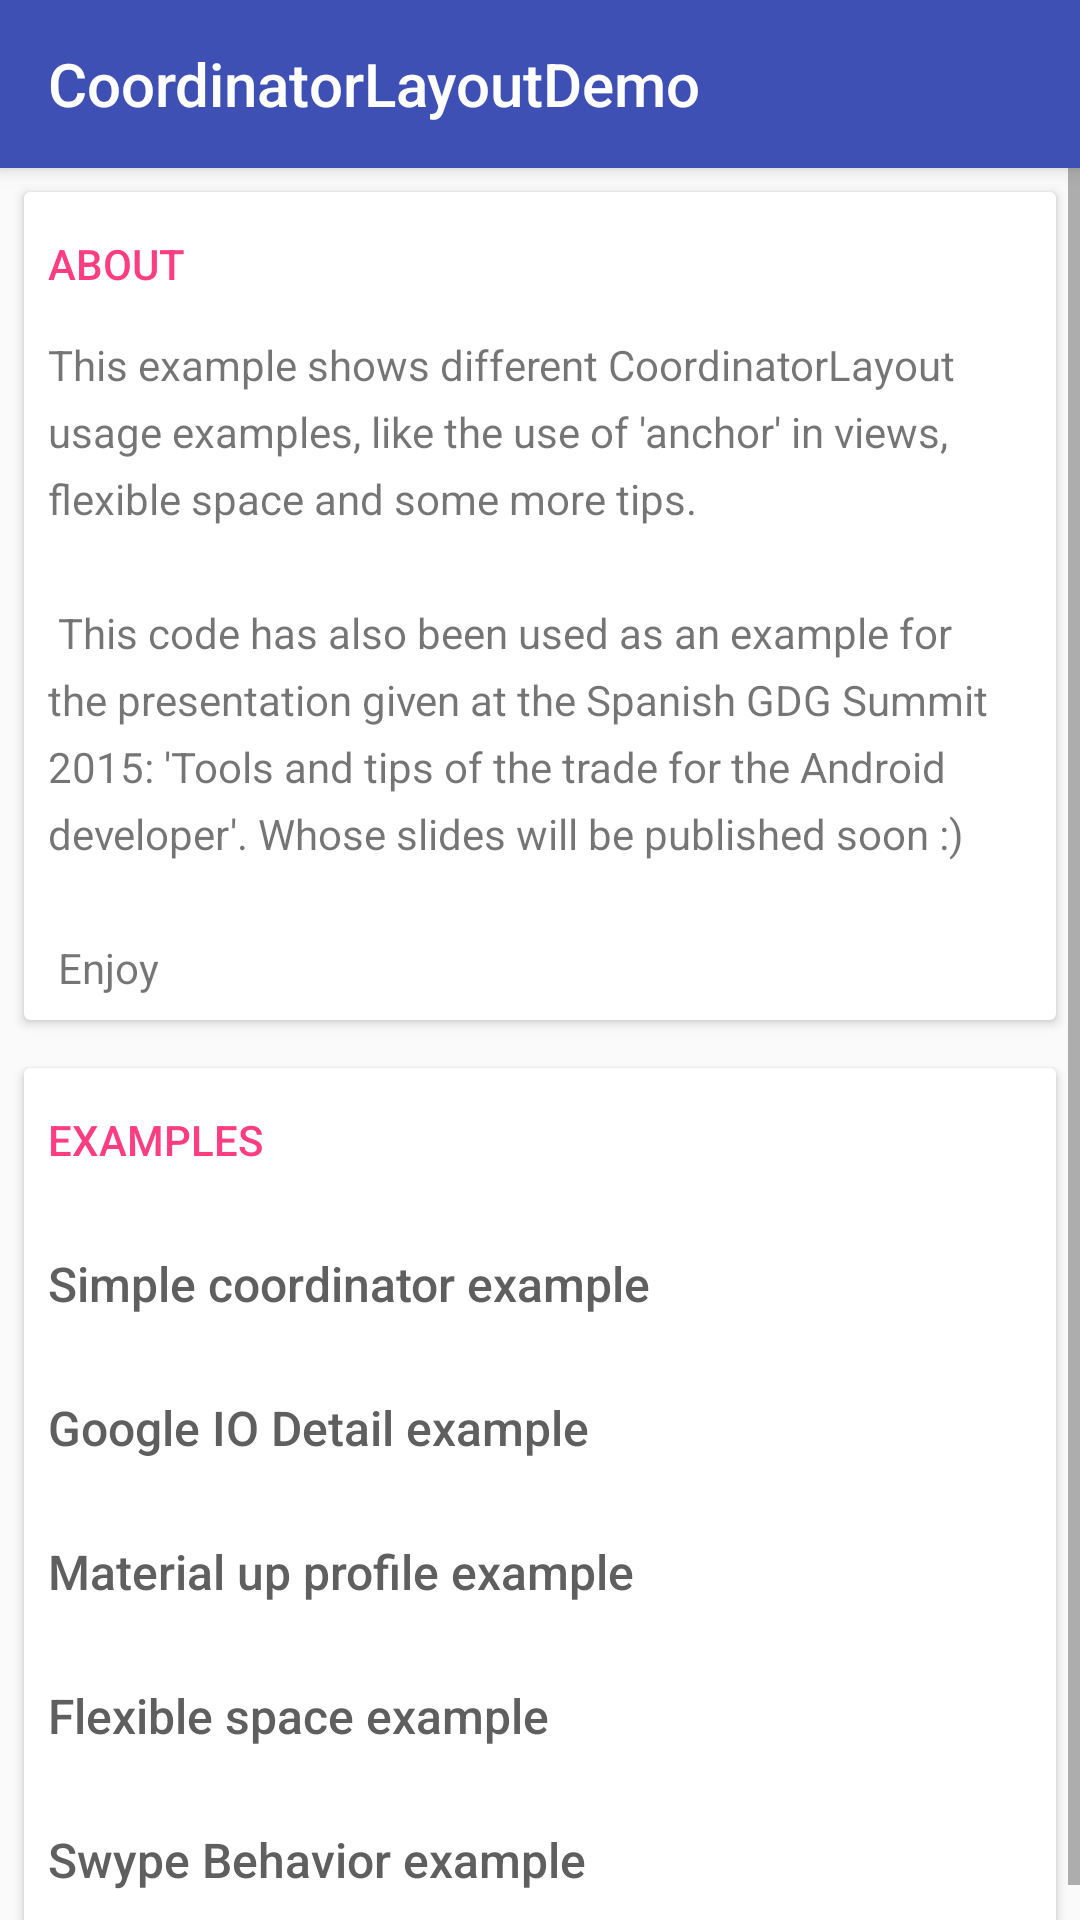

Reconstruct the res/layout file that produces this screen, plus the resources it refers to.
<!-- AndroidManifest.xml: application theme AppTheme -->
<!-- res/layout/activity_main.xml -->
<?xml version="1.0" encoding="utf-8"?>
<androidx.coordinatorlayout.widget.CoordinatorLayout
    xmlns:android="http://schemas.android.com/apk/res/android"
    xmlns:app="http://schemas.android.com/apk/res-auto"
    xmlns:tools="http://schemas.android.com/tools"
    android:layout_width="match_parent"
    android:layout_height="match_parent"
    >

    <com.google.android.material.appbar.AppBarLayout
        android:layout_width="match_parent"
        android:layout_height="wrap_content"
        app:layout_scrollFlags="scroll|enterAlways"
        >
        <androidx.appcompat.widget.Toolbar
            android:id="@+id/main_toolbar"
            android:layout_width="match_parent"
            android:layout_height="wrap_content"
            android:minHeight="?attr/actionBarSize"
            android:background="?colorPrimary"
            android:title="@string/app_name"
            android:elevation="4dp"
            app:theme="@style/ThemeOverlay.AppCompat.Dark"
            app:title="@string/app_name"
            />
    </com.google.android.material.appbar.AppBarLayout>

    <ScrollView
        android:layout_width="match_parent"
        android:layout_height="wrap_content"
        app:layout_behavior="@string/appbar_scrolling_view_behavior"
        >

        <LinearLayout
            android:orientation="vertical"
            android:layout_width="match_parent"
            android:layout_height="wrap_content"
            >

            <androidx.cardview.widget.CardView
                android:layout_gravity="center"
                android:layout_width="match_parent"
                android:layout_height="wrap_content"
                android:layout_margin="8dp"
                app:contentPaddingRight="8dp"
                app:contentPaddingLeft="8dp"
                app:contentPaddingBottom="8dp"
                >

                <LinearLayout
                    android:layout_width="match_parent"
                    android:layout_height="wrap_content"
                    android:orientation="vertical"
                    >

                    <TextView
                        android:layout_width="match_parent"
                        android:layout_height="wrap_content"
                        android:text="@string/header_about"
                        android:textAppearance="@style/TextAppearance.Header"
                        style="@style/TextComponent.ItemRow"
                        />

                    <TextView
                        android:layout_width="match_parent"
                        android:layout_height="wrap_content"
                        android:text="@string/about"
                        android:lineSpacingExtra="6dp"
                        />

                </LinearLayout>
            </androidx.cardview.widget.CardView>

            <androidx.cardview.widget.CardView
                android:layout_gravity="center"
                android:layout_width="match_parent"
                android:layout_height="wrap_content"
                android:layout_margin="8dp"
                >

                <LinearLayout
                    android:layout_width="match_parent"
                    android:layout_height="wrap_content"
                    android:orientation="vertical"
                    tools:ignore="RtlHardcoded"
                    >

                    <TextView
                        android:layout_width="match_parent"
                        android:layout_height="wrap_content"
                        android:text="@string/header_examples"
                        android:textAppearance="@style/TextAppearance.Header"
                        android:paddingRight="8dp"
                        android:paddingLeft="8dp"
                        style="@style/TextComponent.ItemRow"
                        />

                    <TextView
                        android:id="@+id/main_coordinator_textview"
                        android:layout_width="match_parent"
                        android:layout_height="wrap_content"
                        android:text="@string/item_simple_coordinator_example"
                        android:textAppearance="@style/TextAppearance.ItemExample"
                        android:drawableRight="@drawable/ic_arrow_forward_24dp"
                        style="@style/TextComponent.ItemRow.Selectable"
                        />

                    <TextView
                        android:id="@+id/main_ioexample_textview"
                        android:layout_width="match_parent"
                        android:layout_height="wrap_content"
                        android:text="@string/item_googleio_example"
                        android:textAppearance="@style/TextAppearance.ItemExample"
                        android:drawableRight="@drawable/ic_arrow_forward_24dp"
                        style="@style/TextComponent.ItemRow.Selectable"
                        />

                    <TextView
                        android:id="@+id/main_materialup_textview"
                        android:layout_width="match_parent"
                        android:layout_height="wrap_content"
                        android:text="@string/item_materialup_example"
                        android:textAppearance="@style/TextAppearance.ItemExample"
                        android:drawableRight="@drawable/ic_arrow_forward_24dp"
                        style="@style/TextComponent.ItemRow.Selectable"
                        />

                    <TextView
                        android:id="@+id/main_space_textview"
                        android:layout_width="match_parent"
                        android:layout_height="wrap_content"
                        android:text="@string/item_flexible_space_example"
                        android:textAppearance="@style/TextAppearance.ItemExample"
                        android:drawableRight="@drawable/ic_arrow_forward_24dp"
                        style="@style/TextComponent.ItemRow.Selectable"
                        />

                    <TextView
                        android:id="@+id/main_swipebehavior_textview"
                        android:layout_width="match_parent"
                        android:layout_height="wrap_content"
                        android:text="Swype Behavior example"
                        android:textAppearance="@style/TextAppearance.ItemExample"
                        android:drawableRight="@drawable/ic_arrow_forward_24dp"
                        style="@style/TextComponent.ItemRow.Selectable"
                        />
                </LinearLayout>
            </androidx.cardview.widget.CardView>

        </LinearLayout>
    </ScrollView>
</androidx.coordinatorlayout.widget.CoordinatorLayout>
<!-- resources referenced by this layout -->
<resources>
  <string name="about" tools:ignore="ExtraTranslation">
  		This example shows different CoordinatorLayout usage examples, like the use of \'anchor\' in views,
  		flexible space and some more tips.\n\n
  
  		This code has also been used as an example for the presentation given at the Spanish GDG Summit 2015:
  		\'Tools and tips of the trade for the Android developer\'. Whose slides will be published soon :)
  
  		\n\n Enjoy
  	</string>
  <string name="app_name">CoordinatorLayoutDemo</string>
  <string name="header_about" tools:ignore="ExtraTranslation">About</string>
  <string name="header_examples" tools:ignore="ExtraTranslation">Examples</string>
  <string name="item_flexible_space_example" tools:ignore="ExtraTranslation">Flexible space example</string>
  <string name="item_googleio_example" tools:ignore="ExtraTranslation">Google IO Detail example</string>
  <string name="item_materialup_example" tools:ignore="ExtraTranslation">Material up profile example</string>
  <string name="item_simple_coordinator_example" tools:ignore="ExtraTranslation">Simple coordinator example</string>
  <style name="TextAppearance.Header">
          <item name="android:textAllCaps">true</item>
          <item name="android:fontFamily">sans-serif-medium</item>
          <item name="android:textColor">?colorAccent</item>
      </style>
  <style name="TextAppearance.ItemExample">
          <item name="android:fontFamily">sans-serif-medium</item>
          <item name="android:textSize">16sp</item>
          <item name="android:textColor">#5f5f5f</item>
      </style>
  <style name="TextComponent.ItemRow">
          <item name="android:gravity">center_vertical</item>
          <item name="android:minHeight">48dp</item>
      </style>
  <style name="TextComponent.ItemRow.Selectable">
          <item name="android:background">?android:attr/selectableItemBackground</item>
          <item name="android:clickable">true</item>
          <item name="android:paddingLeft">8dp</item>
          <item name="android:paddingRight">8dp</item>
      </style>
  <style name="AppTheme" parent="Theme.AppCompat.Light.NoActionBar">
          <item name="colorPrimary">@color/brand_primary</item>
          <item name="colorPrimaryDark">@color/brand_primary_dark</item>
          <item name="colorAccent">@color/brand_accent</item>
      </style>
  <color name="brand_primary" tools:ignore="MissingDefaultResource">#3E50B4</color>
  <color name="brand_primary_dark" tools:ignore="MissingDefaultResource">#3646A8</color>
  <color name="brand_accent" tools:ignore="MissingDefaultResource">#FE3E80</color>
</resources>
